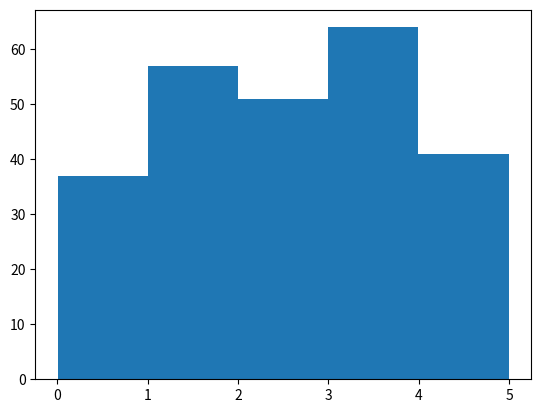

Write the Python code that produced this figure.
import numpy
from scipy import stats
import matplotlib.pyplot as plt

# Mean - The average value
# The median value is the value in the middle, after you have sorted all the values:
# 77, 78, 85, 86, 86, 86, 87, 87, 88, 94, 99, 103, 111
speed = [99,86,87,88,111,86,103,87,94,78,77,85,86]

x = numpy.mean(speed)

print("Mean:", x)


# Median - The mid point value
# If there are two numbers in the middle, divide the sum of those numbers by two.
# 77, 78, 85, 86, 86, 86, 87, 87, 94, 98, 99, 103
# (86 + 87) / 2 = 86.5
speed2 = [99,86,87,88,86,103,87,94,78,77,85,86]

x2 = numpy.median(speed2)

print("Median:", x2)

# Mode - The most common value
# The Mode value is the value that appears the most number of times:
# 99, 86, 87, 88, 111, 86, 103, 87, 94, 78, 77, 85, 86 = 86
speed3 = [99,86,87,88,111,86,103,87,94,78,77,85,86]

x3 = stats.mode(speed)

print("Mode:", x3)

# Standard deviation is a number that describes how spread out the values are.
# A low standard deviation means that most of the numbers are close to the mean (average) value.
# A high standard deviation means that the values are spread out over a wider range.
# the NumPy std() method to find the standard deviation
speed4 = [86,87,88,86,87,85,86]

x4 = numpy.std(speed)

print("std low", x4)


speed5 = [32,111,138,28,59,77,97]

x5 = numpy.std(speed5)

print("std high", x5)


# Percentiles are used in statistics to give you a number that describes the value that a given percent of the values are lower than.
# NumPy percentile() method to find the percentiles
# What is the 75. percentile? The answer is 43, meaning that 75% of the people are 43 or younger.

ages1 = [5,31,43,48,50,41,7,11,15,39,80,82,32,2,8,6,25,36,27,61,31]

y = numpy.percentile(ages1, 75)

print("percentile", y)


# Create an array containing 250 random floats between 0 and 5:
# To create big data sets for testing, we use the Python module NumPy, which comes with a number of methods to create random data sets, of any size.
y1 = numpy.random.uniform(0.0, 5.0, 250)

print("big data set", y1)


# To visualize the data set we can draw a histogram with the data we collected.
# We will use the Python module Matplotlib to draw a histogram.
y2 = numpy.random.uniform(0.0, 5.0, 250)

plt.hist(y2, 5)
plt.show()































